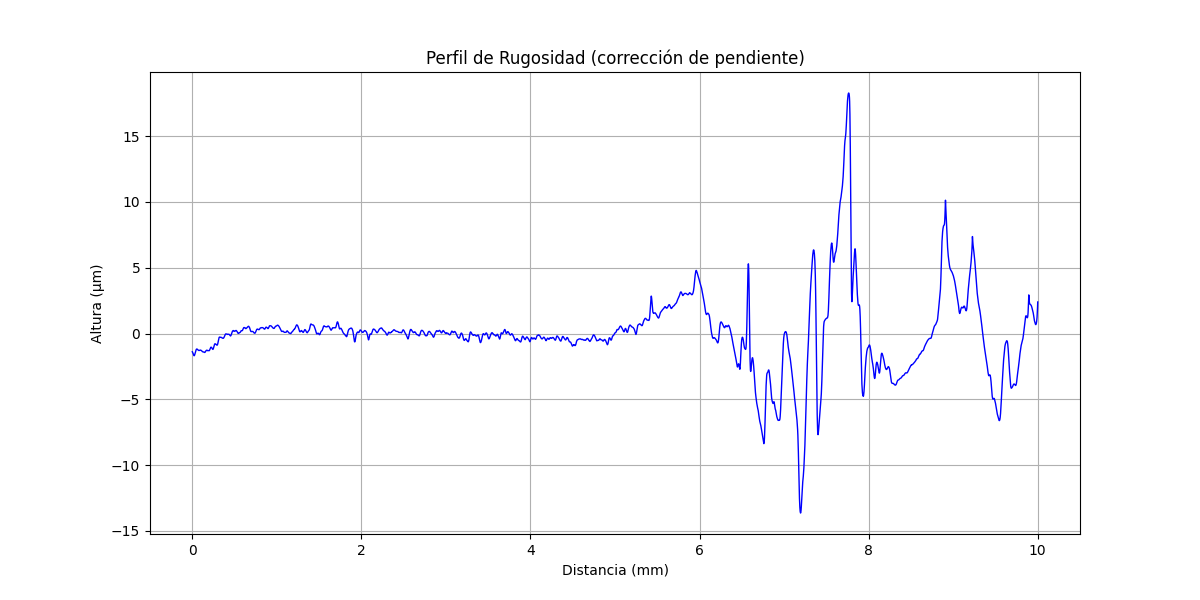

Source data for this figure (header and first rows):
x (mm), altura (µm)
0.000000000, -1.381
0.0004968, -1.385
0.0009937, -1.393
0.001491, -1.393
0.001987, -1.406
0.002484, -1.41
0.002981, -1.418
0.003478, -1.422
0.003975, -1.43
0.004472, -1.438
0.004968, -1.446
0.005465, -1.454
0.005962, -1.462
0.006459, -1.47
0.006956, -1.478
0.007453, -1.49
0.00795, -1.494
0.008446, -1.506
0.008943, -1.515
0.00944, -1.527
0.009937, -1.531
0.01043, -1.543
0.01093, -1.551
0.01143, -1.559
0.01192, -1.567
0.01242, -1.575
0.01292, -1.583
0.01341, -1.595
0.01391, -1.599
0.01441, -1.611
0.01491, -1.619
0.0154, -1.627
0.0159, -1.635
0.0164, -1.64
0.01689, -1.648
0.01739, -1.652
0.01789, -1.66
0.01838, -1.664
0.01888, -1.672
0.01938, -1.672
0.01987, -1.676
0.02037, -1.676
0.02087, -1.68
0.02136, -1.68
0.02186, -1.68
0.02236, -1.684
0.02285, -1.68
0.02335, -1.68
0.02385, -1.677
0.02435, -1.673
0.02484, -1.669
0.02534, -1.665
0.02584, -1.657
0.02633, -1.653
0.02683, -1.641
0.02733, -1.637
0.02782, -1.629
0.02832, -1.617
0.02882, -1.609
0.02931, -1.597
... 20,068 more rows
